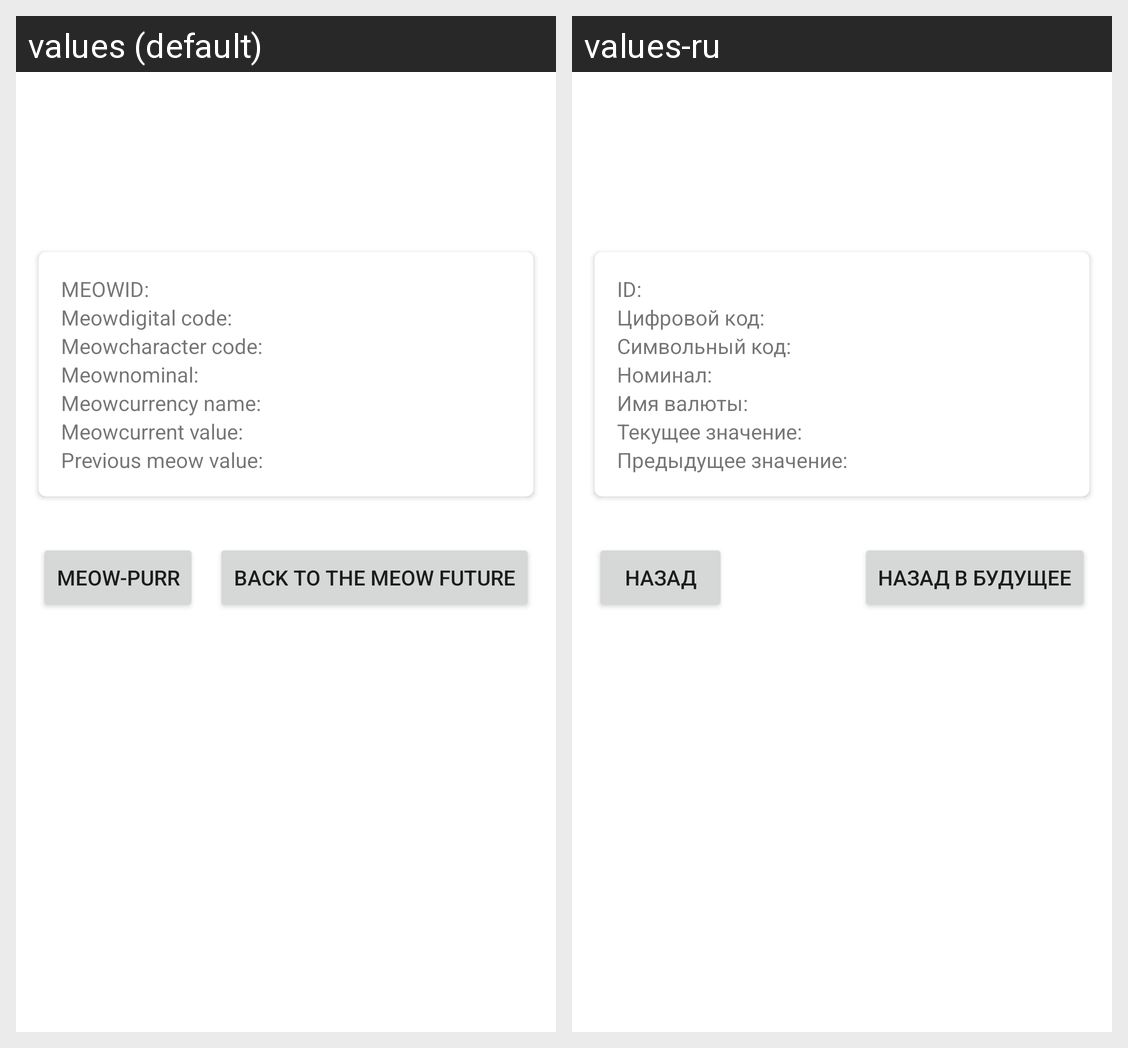

The same Android screen rendered under two of its app's locales, left to right. List the strings drawn on it with the default value and each locale's translation.
Android screen res/layout/fragment_selected_valute.xml rendered under 2 locales, left to right: values (default), values-ru. Device: Nexus 5 (rendered at 1080×1920; each locale shown at half size, 540×960, under a caption strip naming it); theme Theme.PsbTestTask.
Strings drawn on this screen, with the default value and each locale's value (text and hints the layout hard-codes, and strings that could not be matched under every locale, appear in the picture but are not listed):

selected_valute_id
  values: MEOWID:
  values-ru: ID:

selected_valute_num
  values: Meowdigital code:
  values-ru: Цифровой код:

selected_valute_char_code
  values: Meowcharacter code:
  values-ru: Символьный код:

selected_valute_nominal
  values: Meownominal:
  values-ru: Номинал:

selected_valute_name
  values: Meowcurrency name:
  values-ru: Имя валюты:

selected_valute_value
  values: Meowcurrent value:
  values-ru: Текущее значение:

selected_valute_previous
  values: Previous meow value:
  values-ru: Предыдущее значение:

selected_text_btn_prev_day
  values: Meow-purr
  values-ru: Назад

selected_btn_text_current_day
  values: Back to the meow future
  values-ru: Назад в будущее
